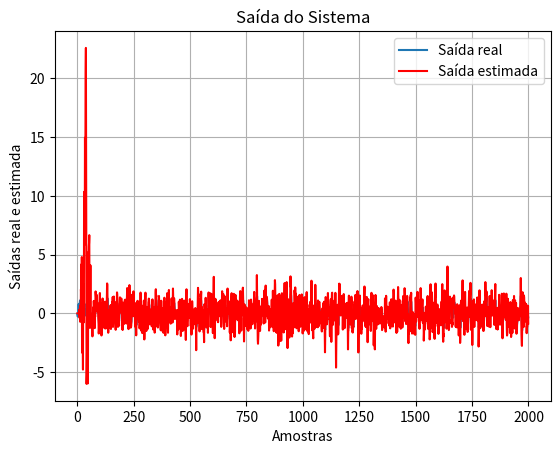
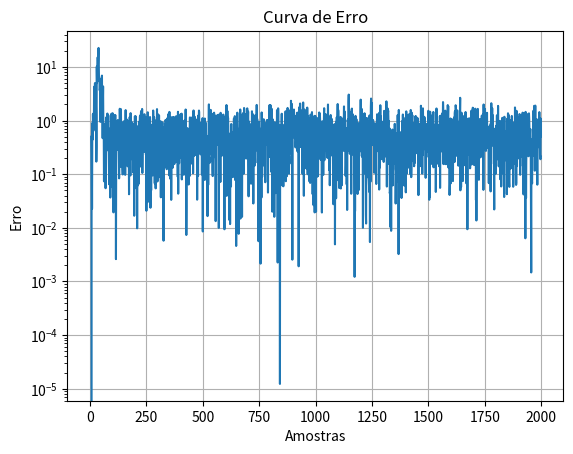
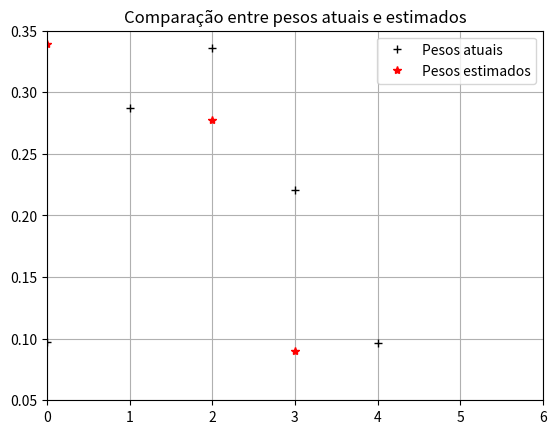

These figures' Python source, in order:
# -*- coding: utf-8 -*-
"""
Created on Sat Apr 26 18:13:12 2025

[redacted]
"""

import numpy as np
import matplotlib.pyplot as plt
from scipy.signal import butter, lfilter

sysorder = 8

N = 2000
inp = np.random.randn(N)
n = np.random.randn(N)

b, a = butter(2, 0.25) #Butterworth discreto

y = lfilter(b, a, inp) #sistema com filtro discreto

h = np.array([
    0.0976,
    0.2873,
    0.3360,
    0.2210,
    0.0964
])

n = n * (np.std(y) / (10 * np.std(n)))
d = y + n

d = np.asarray(d).flatten()

totallength = len(d)

# LMS
N_conv = 60
w = np.zeros(sysorder)
y_est = np.zeros_like(d)
e = np.zeros_like(d)


# Algoritmo LMS
for n_idx in range(sysorder-1, N_conv):
    u = inp[n_idx-sysorder+1 : n_idx+1][::-1]
    y_est[n_idx] = np.dot(w, u)
    e[n_idx] = d[n_idx] - y_est[n_idx]

    mu = 0.32 if n_idx < 20 else 0.15
    w = w + mu * u * e[n_idx]

for n_idx in range(N_conv, totallength):
    u = inp[n_idx-sysorder+1 : n_idx+1][::-1]
    y_est[n_idx] = np.dot(w, u)
    e[n_idx] = d[n_idx] - y_est[n_idx]

plt.figure()
plt.plot(d, label='Saída real')
plt.plot(y_est, 'r', label='Saída estimada')
plt.title('Saída do Sistema')
plt.xlabel('Amostras')
plt.ylabel('Saídas real e estimada')
plt.legend()
plt.grid()

plt.figure()
plt.semilogy(np.abs(e))
plt.title('Curva de Erro')
plt.xlabel('Amostras')
plt.ylabel('Erro')
plt.grid()

plt.figure()
plt.plot(h, 'k+', label='Pesos atuais')
plt.plot(w, 'r*', label='Pesos estimados')
plt.title('Comparação entre pesos atuais e estimados')
plt.legend()
plt.axis([0, 6, 0.05, 0.35])
plt.grid()

plt.show()
